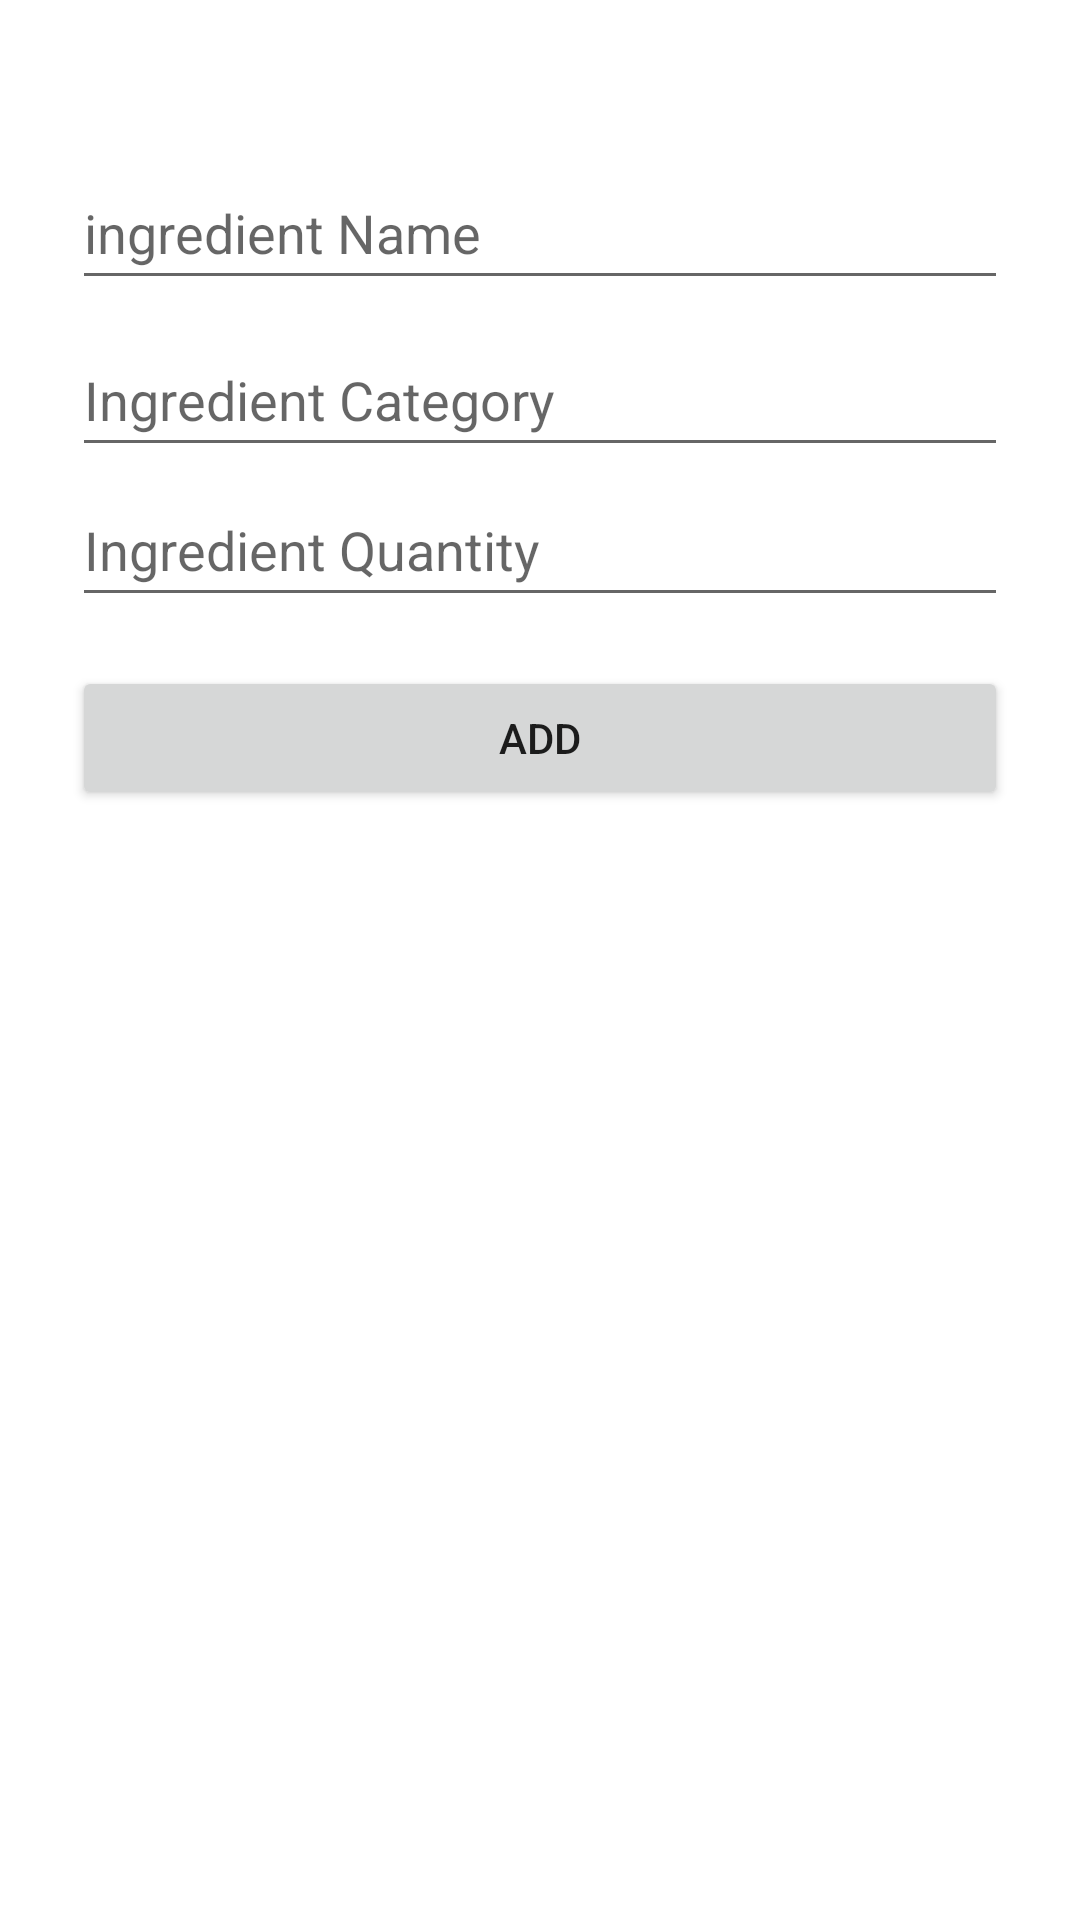

Here is an Android app screen rendered from its layout file. Give the layout XML and the strings, colors and styles it references.
<!-- AndroidManifest.xml: application theme Theme.HonoursProjectKotlinVersion -->
<!-- res/layout/fragment_add_ingredient.xml -->
<?xml version="1.0" encoding="utf-8"?>
<androidx.constraintlayout.widget.ConstraintLayout xmlns:android="http://schemas.android.com/apk/res/android"
    xmlns:app="http://schemas.android.com/apk/res-auto"
    xmlns:tools="http://schemas.android.com/tools"
    android:layout_width="match_parent"
    android:layout_height="match_parent"
    android:padding="24dp"
    tools:context=".ingredientFragments.add.AddIngredientFragment">

    <EditText
        android:id="@+id/addIngredientName_et"
        android:layout_width="match_parent"
        android:layout_height="wrap_content"
        android:layout_marginTop="16dp"

        android:ems="10"
        android:hint="ingredient Name"
        android:inputType="textPersonName"
        android:minHeight="48dp"
        app:layout_constraintBottom_toBottomOf="parent"
        app:layout_constraintEnd_toEndOf="parent"
        app:layout_constraintHorizontal_bias="0.497"
        app:layout_constraintStart_toStartOf="parent"
        app:layout_constraintTop_toTopOf="parent"
        app:layout_constraintVertical_bias="0.023" />

    <EditText
        android:id="@+id/addIngredientCategory_et"
        android:layout_width="match_parent"
        android:layout_height="wrap_content"
        android:layout_marginTop="16dp"
        android:ems="10"
        android:hint="Ingredient Category"
        android:inputType="textPersonName"
        android:minHeight="48dp"
        app:layout_constraintBottom_toBottomOf="parent"
        app:layout_constraintEnd_toEndOf="parent"
        app:layout_constraintHorizontal_bias="0.502"
        app:layout_constraintStart_toStartOf="parent"
        app:layout_constraintTop_toTopOf="parent"
        app:layout_constraintVertical_bias="0.128" />

    <EditText
        android:id="@+id/addIngredientQuantity_et"
        android:layout_width="match_parent"
        android:layout_height="wrap_content"
        android:layout_marginTop="16dp"

        android:ems="10"
        android:hint="Ingredient Quantity"
        android:inputType="textPersonName"
        android:minHeight="48dp"
        app:layout_constraintBottom_toBottomOf="parent"
        app:layout_constraintEnd_toEndOf="parent"
        app:layout_constraintHorizontal_bias="0.502"
        app:layout_constraintStart_toStartOf="parent"
        app:layout_constraintTop_toTopOf="parent"
        app:layout_constraintVertical_bias="0.223" />

    <Button
        android:id="@+id/add_button"
        android:layout_width="match_parent"
        android:layout_height="wrap_content"
        android:text="Add"
        app:layout_constraintBottom_toBottomOf="parent"
        app:layout_constraintEnd_toEndOf="parent"
        app:layout_constraintHorizontal_bias="0.498"
        app:layout_constraintStart_toStartOf="parent"
        app:layout_constraintTop_toTopOf="parent"
        app:layout_constraintVertical_bias="0.364" />
</androidx.constraintlayout.widget.ConstraintLayout>
<!-- resources referenced by this layout -->
<resources>
  <style name="Theme.HonoursProjectKotlinVersion" parent="Theme.MaterialComponents.DayNight.DarkActionBar">
          
          <item name="colorPrimary">@color/purple_500</item>
          <item name="colorPrimaryVariant">@color/purple_700</item>
          <item name="colorOnPrimary">@color/white</item>
          
          <item name="colorSecondary">@color/teal_200</item>
          <item name="colorSecondaryVariant">@color/teal_700</item>
          <item name="colorOnSecondary">@color/black</item>
          
          <item name="android:statusBarColor" tools:targetApi="l">?attr/colorPrimaryVariant</item>
          
      </style>
  <!-- not gathered from this repository: default colours our renderer supplied (Android Studio template values) -->
  <color name="purple_500">#FF6200EE</color>
  <color name="purple_700">#FF3700B3</color>
  <color name="teal_200">#FF03DAC5</color>
  <color name="teal_700">#FF018786</color>
  <color name="black">#FF000000</color>
  <color name="white">#FFFFFFFF</color>
</resources>
